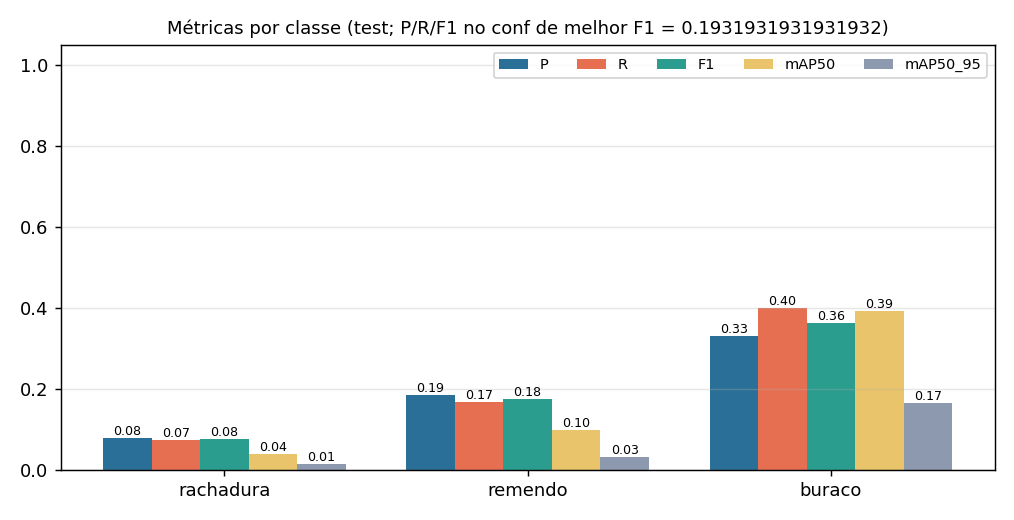

The data file committed next to this chart (first rows):
classe, instances, P, R, F1, mAP50, mAP50_95, P_op, R_op, F1_op, TP, FP, FN
rachadura, 55, 0.07835, 0.07273, 0.07543, 0.03847, 0.01444, 0.2143, 0.05455, 0.08696, 3, 11, 52
remendo, 12, 0.1859, 0.1667, 0.1757, 0.09814, 0.03076, 0.5, 0.08333, 0.1429, 1, 1, 11
buraco, 30, 0.3303, 0.4, 0.3618, 0.3918, 0.1653, 0.5, 0.3667, 0.4231, 11, 11, 19
